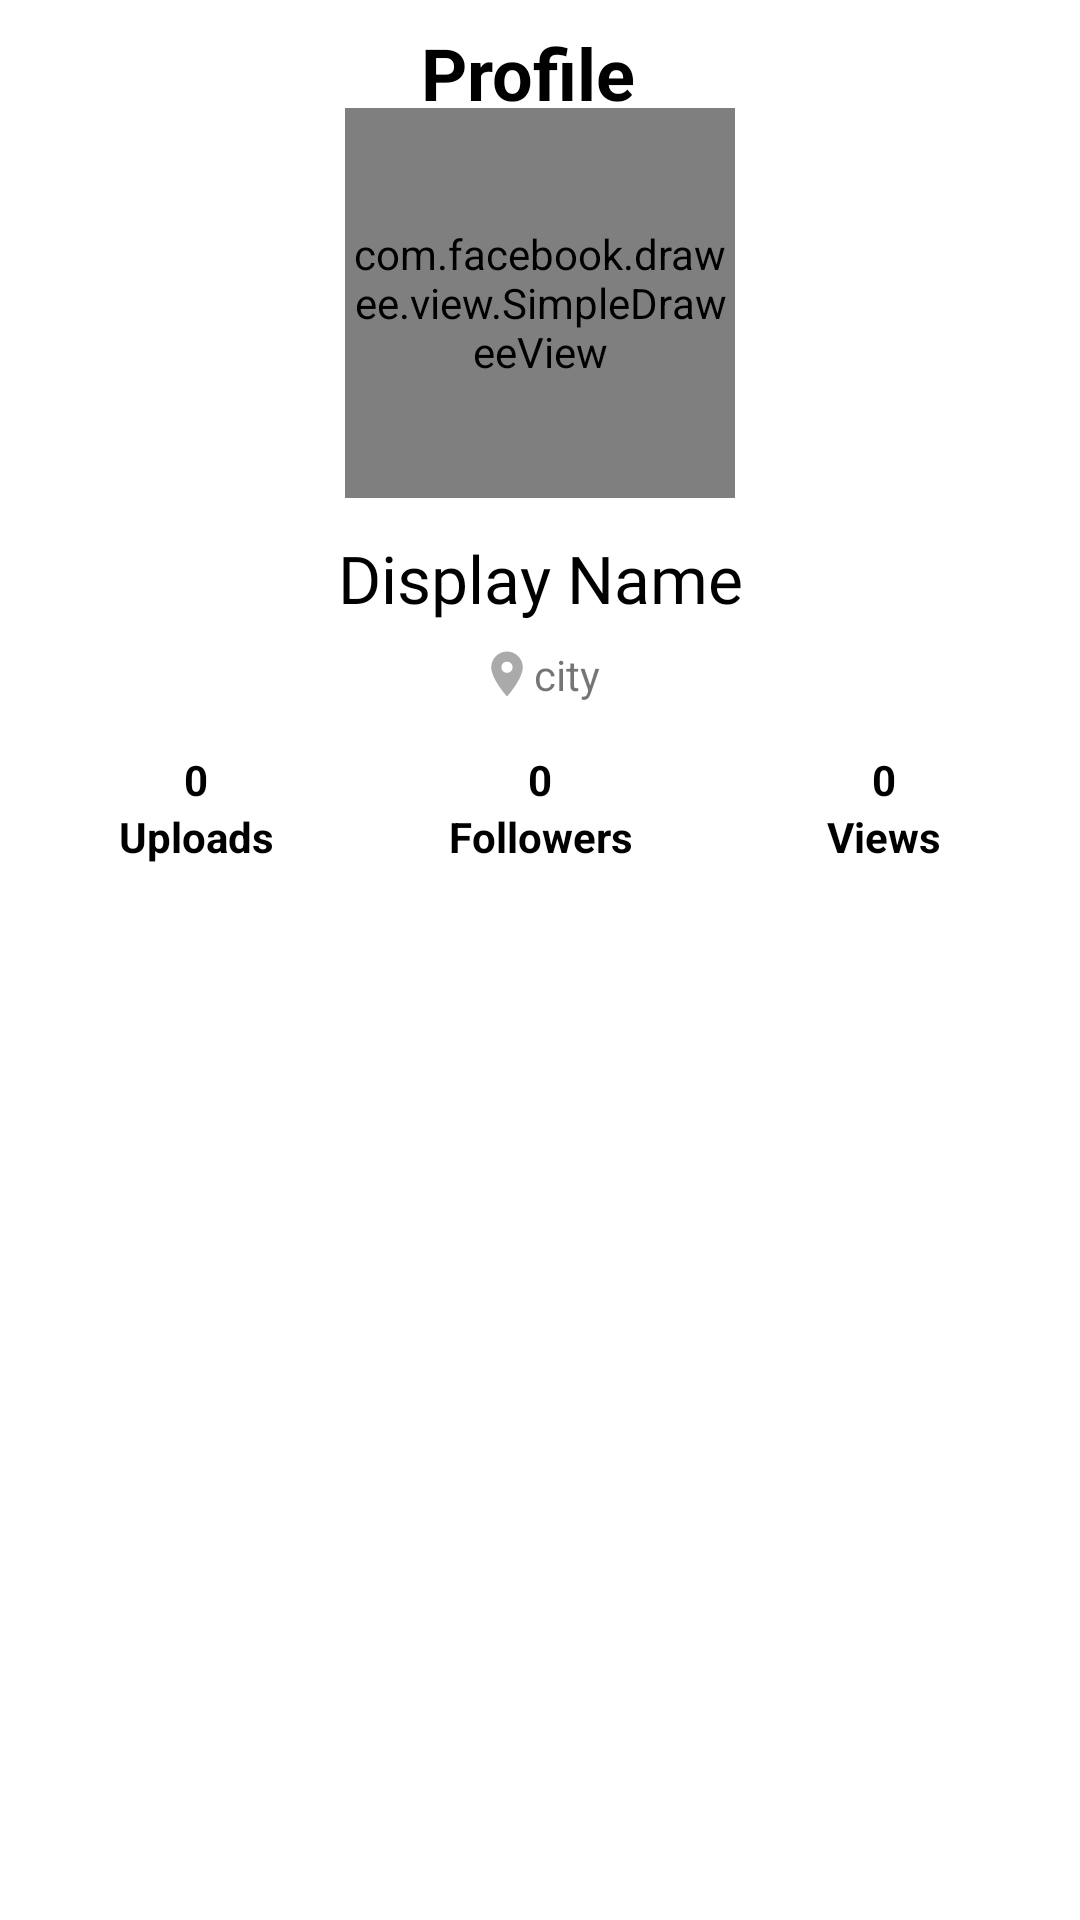

Layout XML and referenced resources for this Android screen:
<!-- AndroidManifest.xml: application theme AppTheme -->
<!-- res/layout/fragment_profile.xml -->
<?xml version="1.0" encoding="utf-8"?>
<android.support.design.widget.CoordinatorLayout
    xmlns:android="http://schemas.android.com/apk/res/android"
    xmlns:tools="http://schemas.android.com/tools"
    xmlns:app="http://schemas.android.com/apk/res-auto"
    android:layout_width="match_parent"
    android:layout_height="match_parent"
    android:background="@android:color/white"
    app:layout_behavior="@string/appbar_scrolling_view_behavior"
    xmlns:fresco="http://schemas.android.com/apk/res-auto"
    tools:context=".Fragments.ProfileFragment">

    <android.support.v7.widget.RecyclerView
        android:id="@+id/profile_uploads_list"
        android:layout_width="match_parent"
        android:layout_height="match_parent"
        android:layout_marginTop="8dp"
        app:layout_behavior="@string/appbar_scrolling_view_behavior">

    </android.support.v7.widget.RecyclerView>

    <android.support.design.widget.AppBarLayout
        android:id="@+id/fragment_profile_appbar"
        android:layout_width="match_parent"
        android:layout_height="wrap_content"
        android:background="@android:color/white"
        android:fitsSystemWindows="true"
        android:theme="@style/ThemeOverlay.AppCompat.Light"
        android:elevation="6dp"
        >

        <android.support.design.widget.CollapsingToolbarLayout
            android:layout_width="match_parent"
            android:layout_height="wrap_content"
            android:fitsSystemWindows="true"
            app:contentScrim="@android:color/white"
            app:expandedTitleTextAppearance="@style/TextAppearance.Design.CollapsingToolbar.Expanded"
            app:collapsedTitleTextAppearance="@style/TextAppearance.AppCompat.Title"
            app:layout_scrollFlags="scroll|exitUntilCollapsed">

            <android.support.constraint.ConstraintLayout
                android:layout_width="match_parent"
                android:layout_height="wrap_content"
                app:layout_collapseMode="parallax"
                android:paddingBottom="15dp">

                


                <TextView
                    android:layout_width="wrap_content"
                    android:layout_height="wrap_content"
                    android:layout_marginStart="8dp"
                    android:layout_marginTop="8dp"
                    android:layout_marginEnd="8dp"
                    android:text="Profile"
                    android:textColor="@android:color/black"
                    android:textSize="24sp"
                    android:textStyle="bold"
                    app:layout_constraintEnd_toEndOf="@+id/settings_button_profile"
                    app:layout_constraintStart_toStartOf="parent"
                    app:layout_constraintTop_toTopOf="parent" />
                <ImageButton
                    android:id="@+id/settings_button_profile"
                    android:layout_width="wrap_content"
                    android:layout_height="wrap_content"
                    android:layout_marginTop="8dp"
                    android:layout_marginEnd="8dp"
                    android:backgroundTint="@android:color/white"
                    android:src="@drawable/ic_menu_black_24dp"
                    app:layout_constraintEnd_toEndOf="parent"
                    app:layout_constraintTop_toTopOf="parent" />


                <com.facebook.drawee.view.SimpleDraweeView
                    android:id="@+id/fragment_profile_user_image"
                    android:layout_width="130dp"
                    android:layout_height="130dp"
                    android:layout_alignParentTop="true"
                    android:layout_marginStart="8dp"
                    android:layout_marginTop="8dp"
                    android:layout_marginEnd="8dp"
                    android:fadingEdgeLength="4dp"
                    android:transitionName="peopleImageTransition"
                    app:layout_constraintEnd_toEndOf="parent"
                    app:layout_constraintStart_toStartOf="parent"
                    app:layout_constraintTop_toBottomOf="@+id/settings_button_profile"
                    fresco:failureImage="@mipmap/profile_avatar"
                    fresco:placeholderImage="@mipmap/profile_avatar"
                    fresco:roundAsCircle="true" />


                <TextView
                    android:id="@+id/fragment_profile_user_name"
                    android:layout_width="wrap_content"
                    android:layout_height="wrap_content"
                    android:layout_below="@id/fragment_profile_user_image"
                    android:layout_centerHorizontal="true"
                    android:layout_marginTop="12dp"
                    android:text="Display Name"
                    android:textColor="@android:color/black"
                    android:textSize="22sp"
                    android:fontFamily="@font/quicksandbold"
                    android:transitionName="peopleNameTransition"
                    app:layout_constraintEnd_toEndOf="parent"
                    app:layout_constraintStart_toStartOf="parent"
                    app:layout_constraintTop_toBottomOf="@+id/fragment_profile_user_image" />




                <TextView
                    android:id="@+id/fragment_profile_bio"
                    android:layout_width="wrap_content"
                    android:layout_height="wrap_content"
                    android:layout_marginStart="8dp"
                    android:layout_marginTop="8dp"
                    android:text="bio"
                    android:textAppearance="?android:attr/textAppearanceMedium"
                    android:visibility="gone"
                    app:layout_constraintStart_toStartOf="parent"
                    app:layout_constraintTop_toBottomOf="@+id/fragment_profile_country_city" />

                <TextView
                    android:id="@+id/fragment_profile_country_city"
                    android:layout_width="wrap_content"
                    android:layout_height="wrap_content"
                    android:layout_marginStart="8dp"
                    android:layout_marginTop="8dp"
                    android:layout_marginEnd="8dp"
                    android:drawableStart="@drawable/loaction_icon"
                    android:text="city"
                    android:transitionName="peopleCountryTransition"
                    app:layout_constraintEnd_toEndOf="parent"
                    app:layout_constraintStart_toStartOf="parent"
                    app:layout_constraintTop_toBottomOf="@+id/fragment_profile_user_name" />


                <LinearLayout
                    android:id="@+id/fragment_profile_followers_count_layout"
                    android:layout_width="match_parent"
                    android:layout_height="wrap_content"
                    android:layout_marginStart="8dp"
                    android:layout_marginEnd="8dp"
                    android:layout_marginTop="16dp"
                    android:orientation="horizontal"
                    android:weightSum="3"
                    app:layout_constraintEnd_toEndOf="parent"
                    app:layout_constraintStart_toStartOf="parent"
                    app:layout_constraintTop_toBottomOf="@+id/fragment_profile_bio">

                    <TextView
                        android:id="@+id/fragment_uploads_count"
                        android:layout_width="0dp"
                        android:layout_height="wrap_content"
                        android:layout_weight="1"
                        android:gravity="center"
                        android:text="0"
                        android:textStyle="bold"
                        android:textColor="@android:color/black" />
                    <TextView
                        android:id="@+id/fragment_followers_count"
                        android:layout_width="0dp"
                        android:layout_height="wrap_content"
                        android:layout_weight="1"
                        android:gravity="center"
                        android:textStyle="bold"
                        android:text="0"
                        android:textColor="@android:color/black" />
                    <TextView
                        android:id="@+id/fragment_views_count"
                        android:layout_width="0dp"
                        android:layout_height="wrap_content"
                        android:layout_weight="1"
                        android:gravity="center"
                        android:text="0"
                        android:textStyle="bold"
                        android:textColor="@android:color/black" />

                </LinearLayout>

                <LinearLayout
                    android:id="@+id/fragment_profile_followers_textview_layout"
                    android:layout_width="match_parent"
                    android:layout_height="wrap_content"
                    android:layout_marginStart="8dp"
                    android:layout_marginEnd="8dp"
                    android:orientation="horizontal"
                    android:weightSum="3"
                    app:layout_constraintEnd_toEndOf="parent"
                    app:layout_constraintStart_toStartOf="parent"
                    app:layout_constraintTop_toBottomOf="@+id/fragment_profile_followers_count_layout">

                    <TextView
                        android:layout_width="0dp"
                        android:layout_height="wrap_content"
                        android:layout_weight="1"
                        android:gravity="center"
                        android:text="Uploads"
                        android:textStyle="bold"
                        android:textColor="@android:color/black" />
                    <TextView
                        android:layout_width="0dp"
                        android:layout_height="wrap_content"
                        android:layout_weight="1"
                        android:gravity="center"
                        android:textStyle="bold"
                        android:text="Followers"
                        android:textColor="@android:color/black" />
                    <TextView
                        android:layout_width="0dp"
                        android:layout_height="wrap_content"
                        android:layout_weight="1"
                        android:gravity="center"
                        android:text="Views"
                        android:textStyle="bold"
                        android:textColor="@android:color/black" />

                </LinearLayout>

            </android.support.constraint.ConstraintLayout>

        </android.support.design.widget.CollapsingToolbarLayout>

    </android.support.design.widget.AppBarLayout>

</android.support.design.widget.CoordinatorLayout>
<!-- res/layout/app_bar.xml (included above) -->
<?xml version="1.0" encoding="utf-8"?>
<android.support.v7.widget.Toolbar xmlns:android="http://schemas.android.com/apk/res/android"
    android:layout_width="match_parent"
    android:layout_height="wrap_content"
    xmlns:app="http://schemas.android.com/apk/res-auto"
    android:background="@drawable/background_gradient1"
    app:theme="@style/ThemeOverlay.AppCompat.Dark.ActionBar"
    app:popupTheme="@style/Theme.AppCompat.Light">

</android.support.v7.widget.Toolbar>
<!-- resources referenced by this layout -->
<resources>
  <!-- drawable background_gradient1 (drawable) -->
  <?xml version="1.0" encoding="utf-8"?>
  <shape xmlns:android="http://schemas.android.com/apk/res/android">
  
  <gradient
      android:angle="270"
      android:startColor="#1F1A24"
      android:endColor="@color/colorPrimary"
      />
  
  </shape>
  <!-- drawable loaction_icon (drawable) -->
  <vector android:height="18dp" android:viewportHeight="24.0"
      android:viewportWidth="24.0" android:width="18dp" xmlns:android="http://schemas.android.com/apk/res/android">
      <path android:fillColor="@android:color/darker_gray" android:pathData="M12,2C8.13,2 5,5.13 5,9c0,5.25 7,13 7,13s7,-7.75 7,-13c0,-3.87 -3.13,-7 -7,-7zM12,11.5c-1.38,0 -2.5,-1.12 -2.5,-2.5s1.12,-2.5 2.5,-2.5 2.5,1.12 2.5,2.5 -1.12,2.5 -2.5,2.5z"/>
  </vector>
  <style name="AppTheme" parent="Theme.AppCompat.DayNight.NoActionBar">
          
          <item name="colorPrimary">@color/colorPrimary</item>
          <item name="colorPrimaryDark">@color/colorPrimaryDark</item>
          <item name="colorAccent">@color/colorAccent</item>
          <item name="android:windowActivityTransitions">true</item>
      </style>
  <color name="colorPrimary">#40E0D0</color>
  <color name="colorPrimaryDark">#000</color>
  <color name="colorAccent">#40E0D0</color>
</resources>
